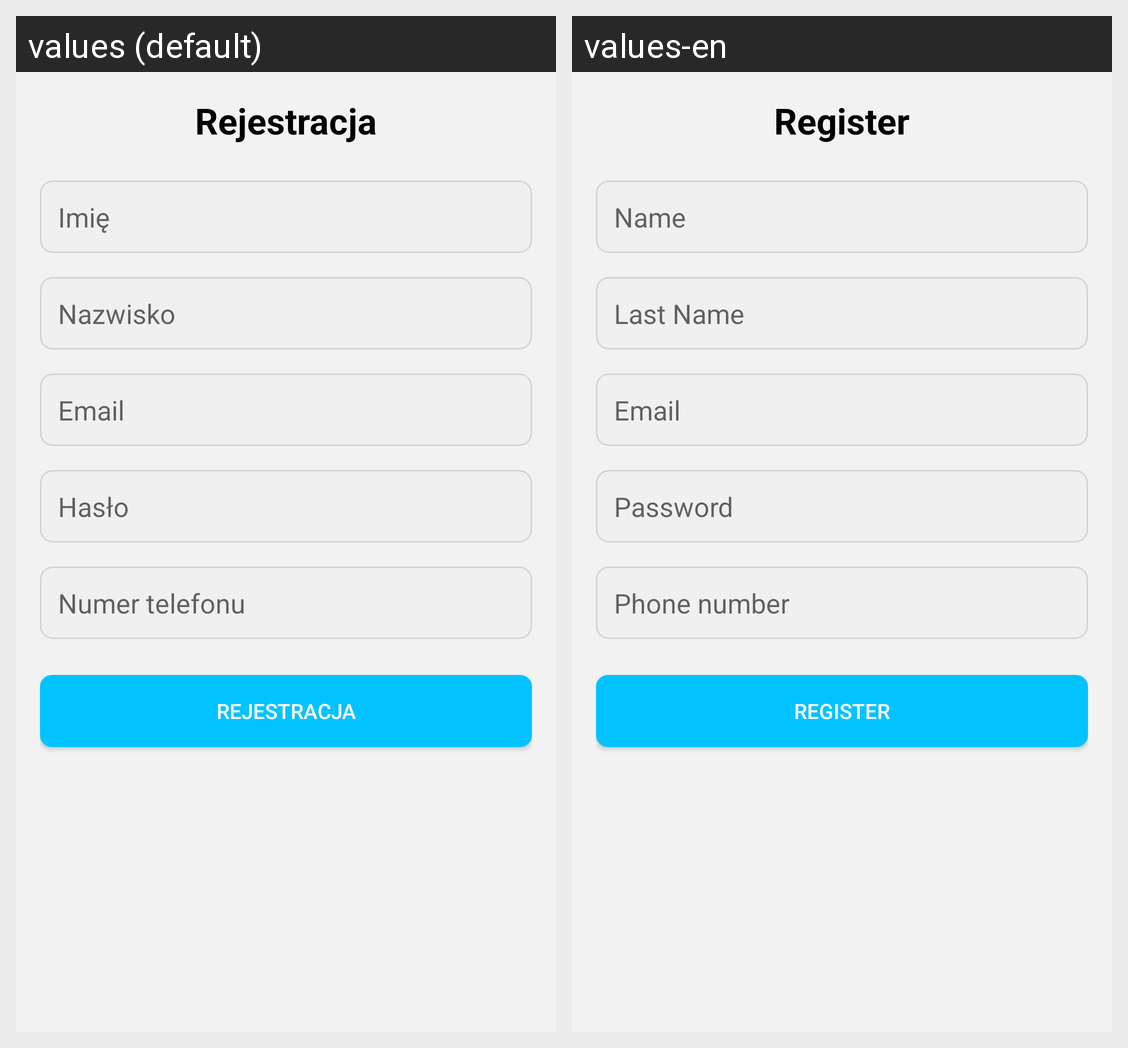

For this localized Android screen grid, give each drawn string resource with its value in every locale shown.
Android screen res/layout/activity_register.xml rendered under 2 locales, left to right: values (default), values-en. Device: Nexus 5 (rendered at 1080×1920; each locale shown at half size, 540×960, under a caption strip naming it); theme AppTheme.
Strings drawn on this screen, with the default value and each locale's value (text and hints the layout hard-codes, and strings that could not be matched under every locale, appear in the picture but are not listed):

Register
  values: Rejestracja
  values-en: Register

Name
  values: Imię
  values-en: Name

Last_name
  values: Nazwisko
  values-en: Last Name

email
  values: Email
  values-en: Email

Password
  values: Hasło
  values-en: Password

phone_number
  values: Numer telefonu
  values-en: Phone number
